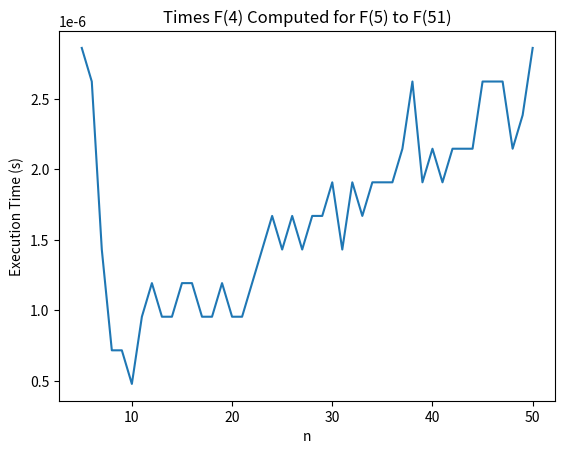

This figure's Python source:
import time
import matplotlib.pyplot as plt
#pip install matplotlib

# Top-down (recursive) approach
def fibonacci_recursive(n):
    if n <= 1:
        return n
    else:
        return fibonacci_recursive(n-1) + fibonacci_recursive(n-2)

 # Bottom-up (dynamic programming) approach
def fibonacci_bottom_up(n):
    fib = [0] * (n+1)
    fib[1] = 1
    for i in range(2, n+1):
        fib[i] = fib[i-1] + fib[i-2]
    return fib[n]

# Task 2: Measure the degree of overlapping subproblem
n_values_2 = list(range(5, 51))
times_f4_computed = []

for n in n_values_2:
    start_time = time.time()
    fibonacci_bottom_up(n)
    end_time = time.time()
    times_f4_computed.append(end_time - start_time)

# Plotting the degree of overlapping subproblem
plt.plot(n_values_2, times_f4_computed)
plt.xlabel('n')
plt.ylabel('Execution Time (s)')
plt.title('Times F(4) Computed for F(5) to F(51)')
plt.show()